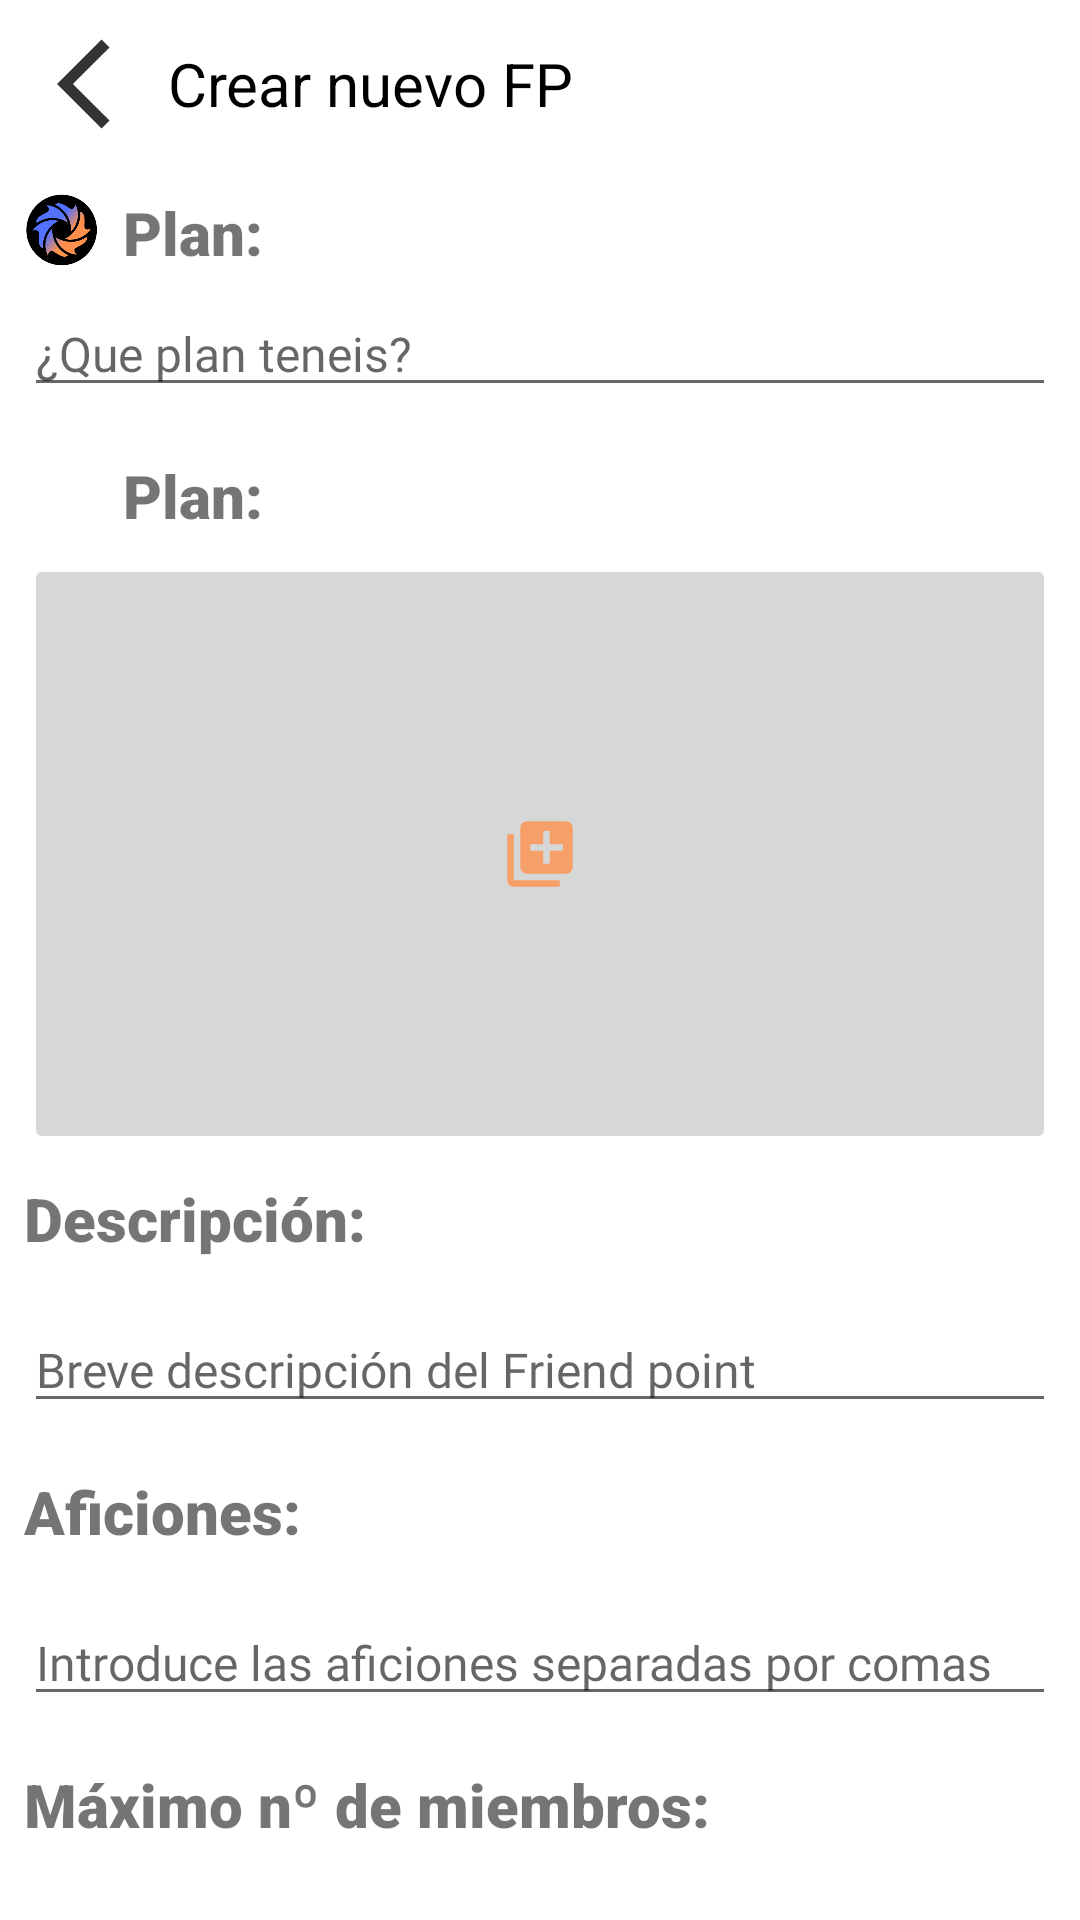

Layout XML and referenced resources for this Android screen:
<!-- AndroidManifest.xml: application theme Theme.TFG_FriendPoint -->
<!-- res/layout/create_friend_point.xml -->
<?xml version="1.0" encoding="utf-8"?>
<androidx.constraintlayout.widget.ConstraintLayout xmlns:android="http://schemas.android.com/apk/res/android"
    xmlns:app="http://schemas.android.com/apk/res-auto"
    xmlns:tools="http://schemas.android.com/tools"
    android:layout_width="match_parent"
    android:layout_height="match_parent">

    <LinearLayout
        android:id="@+id/linearLayout3"
        android:layout_width="match_parent"
        android:layout_height="wrap_content"
        android:layout_marginStart="@dimen/common_margin"
        android:layout_marginTop="@dimen/common_margin"
        android:layout_marginEnd="16dp"
        android:orientation="horizontal"
        app:layout_constraintEnd_toEndOf="parent"
        app:layout_constraintStart_toStartOf="parent"
        app:layout_constraintTop_toTopOf="parent">

        <ImageButton
            android:layout_width="40dp"
            android:layout_height="40dp"
            android:layout_marginEnd="8dp"
            android:background="@color/white"
            android:src="@drawable/ic_back" />

        <TextView
            android:layout_width="wrap_content"
            android:layout_height="wrap_content"
            android:layout_gravity="center_vertical"
            android:text="@string/txt_create_FP"
            android:textColor="#000000"
            android:textSize="20sp" />

    </LinearLayout>

    <androidx.constraintlayout.widget.ConstraintLayout
        android:id="@+id/constraintLayout"
        android:layout_width="0dp"
        android:layout_height="wrap_content"
        android:layout_marginTop="16dp"
        android:layout_marginEnd="@dimen/common_margin"
        app:layout_constraintEnd_toEndOf="parent"
        app:layout_constraintStart_toStartOf="@+id/linearLayout3"
        app:layout_constraintTop_toBottomOf="@+id/linearLayout3">

        <LinearLayout
            android:id="@+id/ll_plan"
            android:layout_width="0dp"
            android:layout_height="wrap_content"
            android:orientation="vertical"
            app:layout_constraintEnd_toEndOf="parent"
            app:layout_constraintStart_toStartOf="parent"
            app:layout_constraintTop_toTopOf="parent">

            <LinearLayout
                android:layout_width="wrap_content"
                android:layout_height="match_parent"
                android:orientation="horizontal">

                <ImageView
                    android:layout_width="25dp"
                    android:layout_height="25dp"
                    android:src="@drawable/logo_fp" />

                <TextView
                    android:layout_width="match_parent"
                    android:layout_height="match_parent"
                    android:layout_gravity="center_vertical"
                    android:layout_marginStart="8dp"
                    android:fontFamily="sans-serif-black"
                    android:text="Plan:"
                    android:textSize="20sp" />
            </LinearLayout>

            <EditText
                android:id="@+id/create_et_plan"
                android:layout_width="match_parent"
                android:layout_height="wrap_content"
                android:layout_marginTop="8dp"
                android:fontFamily="@font/actor"
                android:hint="¿Que plan teneis?"
                android:textAlignment="viewStart"
                android:textSize="16sp" />
        </LinearLayout>

        <LinearLayout
            android:id="@+id/linearLayout5"
            android:layout_width="0dp"
            android:layout_height="wrap_content"
            android:layout_marginTop="16dp"
            android:orientation="vertical"
            app:layout_constraintEnd_toEndOf="parent"
            app:layout_constraintStart_toStartOf="parent"
            app:layout_constraintTop_toBottomOf="@+id/ll_plan">

            <LinearLayout
                android:layout_width="wrap_content"
                android:layout_height="wrap_content"
                android:orientation="horizontal">

                <ImageView
                    android:layout_width="25dp"
                    android:layout_height="25dp"
                    android:src="@drawable/ic_photo" />

                <TextView
                    android:layout_width="match_parent"
                    android:layout_height="match_parent"
                    android:layout_gravity="center_vertical"
                    android:layout_marginStart="8dp"
                    android:fontFamily="sans-serif-black"
                    android:text="Plan:"
                    android:textSize="20sp" />
            </LinearLayout>
        </LinearLayout>

        <ImageButton
            android:id="@+id/create_iv_photo"
            android:layout_width="0dp"
            android:layout_height="200dp"
            android:layout_marginTop="8dp"
            android:cropToPadding="false"
            android:fadeScrollbars="false"
            android:src="@drawable/ic_add_photo"
            app:layout_constraintEnd_toEndOf="parent"
            app:layout_constraintStart_toStartOf="parent"
            app:layout_constraintTop_toBottomOf="@+id/linearLayout5"
            app:tint="@color/orange_fp" />


    </androidx.constraintlayout.widget.ConstraintLayout>

    <androidx.constraintlayout.widget.ConstraintLayout
        android:layout_width="0dp"
        android:layout_height="0dp"
        android:layout_marginTop="8dp"
        android:layout_marginEnd="@dimen/common_margin"
        android:layout_marginBottom="@dimen/common_margin"
        app:layout_constraintBottom_toBottomOf="parent"
        app:layout_constraintEnd_toEndOf="parent"
        app:layout_constraintStart_toStartOf="@+id/constraintLayout"
        app:layout_constraintTop_toBottomOf="@+id/constraintLayout">

        <LinearLayout
            android:id="@+id/ll_descripcion"
            android:layout_width="0dp"
            android:layout_height="wrap_content"
            android:orientation="vertical"
            app:layout_constraintEnd_toEndOf="parent"
            app:layout_constraintStart_toStartOf="parent"
            app:layout_constraintTop_toTopOf="parent">

            <TextView
                android:layout_width="wrap_content"
                android:layout_height="wrap_content"
                android:fontFamily="sans-serif-black"
                android:text="Descripción:"
                android:textSize="20sp" />

            <EditText
                android:id="@+id/create_et_descripcion"
                android:layout_width="match_parent"
                android:layout_height="wrap_content"
                android:layout_marginTop="16dp"
                android:fontFamily="@font/actor"
                android:hint="Breve descripción del Friend point"
                android:textAlignment="viewStart"
                android:textSize="16sp" />
        </LinearLayout>


        <LinearLayout
            android:id="@+id/ll_aficiones"
            android:layout_width="0dp"
            android:layout_height="wrap_content"
            android:layout_marginTop="16dp"
            android:orientation="vertical"
            app:layout_constraintEnd_toEndOf="parent"
            app:layout_constraintStart_toStartOf="@+id/ll_descripcion"
            app:layout_constraintTop_toBottomOf="@+id/ll_descripcion">

            <TextView
                android:layout_width="match_parent"
                android:layout_height="match_parent"
                android:fontFamily="sans-serif-black"
                android:text="Aficiones:"
                android:textSize="20sp" />

            <EditText
                android:id="@+id/create_et_aficiones"
                android:layout_width="match_parent"
                android:layout_height="wrap_content"
                android:layout_marginTop="16dp"
                android:fontFamily="@font/actor"
                android:hint="Introduce las aficiones separadas por comas"
                android:textAlignment="viewStart"
                android:textSize="16sp" />
        </LinearLayout>

        <LinearLayout
            android:id="@+id/ll_max_integrantes"
            android:layout_width="0dp"
            android:layout_height="wrap_content"
            android:layout_marginTop="16dp"
            android:orientation="vertical"
            app:layout_constraintEnd_toEndOf="parent"
            app:layout_constraintStart_toStartOf="@+id/ll_aficiones"
            app:layout_constraintTop_toBottomOf="@+id/ll_aficiones">

            <TextView
                android:layout_width="match_parent"
                android:layout_height="match_parent"
                android:fontFamily="sans-serif-black"
                android:text="Máximo nº de miembros:"
                android:textSize="20sp" />

            <EditText
                android:id="@+id/create_et_max_integrantes"
                android:layout_width="match_parent"
                android:layout_height="wrap_content"
                android:layout_marginTop="16dp"
                android:fontFamily="@font/actor"
                android:hint="Introduce un número entero"
                android:textAlignment="viewStart"
                android:textSize="16sp" />
        </LinearLayout>


    </androidx.constraintlayout.widget.ConstraintLayout>


</androidx.constraintlayout.widget.ConstraintLayout>
<!-- resources referenced by this layout -->
<resources>
  <color name="orange_fp">#ff914d</color>
  <color name="white">#FFFFFFFF</color>
  <dimen name="common_margin">8dp</dimen>
  <!-- drawable ic_add_photo (drawable-anydpi) -->
  <vector xmlns:android="http://schemas.android.com/apk/res/android"
      android:width="24dp"
      android:height="24dp"
      android:viewportWidth="24"
      android:viewportHeight="24"
      android:tint="@color/orange_fp"
      android:alpha="0.8">
    <group android:scaleX="1.0909091"
        android:scaleY="1.0909091"
        android:translateX="-1.0909091"
        android:translateY="-1.0909091">
      <path
          android:fillColor="@android:color/white"
          android:pathData="M4,6L2,6v14c0,1.1 0.9,2 2,2h14v-2L4,20L4,6zM20,2L8,2c-1.1,0 -2,0.9 -2,2v12c0,1.1 0.9,2 2,2h12c1.1,0 2,-0.9 2,-2L22,4c0,-1.1 -0.9,-2 -2,-2zM19,11h-4v4h-2v-4L9,11L9,9h4L13,5h2v4h4v2z"/>
    </group>
  </vector>
  <!-- drawable ic_back (drawable-anydpi) -->
  <vector xmlns:android="http://schemas.android.com/apk/res/android"
      android:width="@dimen/details_btn_icon_size"
      android:height="@dimen/details_btn_icon_size"
      android:viewportWidth="24"
      android:viewportHeight="24"
      android:tint="#000000"
      android:alpha="0.8">
    <group android:scaleX="1.2"
        android:scaleY="1.2"
        android:translateX="4.8"
        android:translateY="-2.4">
      <path
          android:fillColor="@android:color/white"
          android:pathData="M11.67,3.87L9.9,2.1 0,12l9.9,9.9 1.77,-1.77L3.54,12z"/>
    </group>
  </vector>
  <!-- drawable logo_fp: png bitmap (drawable, 19303 bytes) -->
  <string name="txt_create_FP">Crear nuevo FP</string>
  <style name="Theme.TFG_FriendPoint" parent="Theme.MaterialComponents.DayNight.NoActionBar">
          
          <item name="colorPrimary">@color/black_menu</item>
          <item name="colorPrimaryVariant">@color/purple_700</item>
          <item name="colorOnPrimary">@color/white</item>
          
          <item name="colorSecondary">@color/teal_200</item>
          <item name="colorSecondaryVariant">@color/teal_700</item>
          <item name="colorOnSecondary">@color/white</item>
          
          <item name="android:statusBarColor" tools:targetApi="l">?attr/colorPrimaryVariant</item>
          
      </style>
  <dimen name="details_btn_icon_size">30dp</dimen>
  <color name="black_menu">#FF111112</color>
  <color name="purple_700">#FF3700B3</color>
  <color name="teal_200">#FF03DAC5</color>
  <color name="teal_700">#FF018786</color>
</resources>
